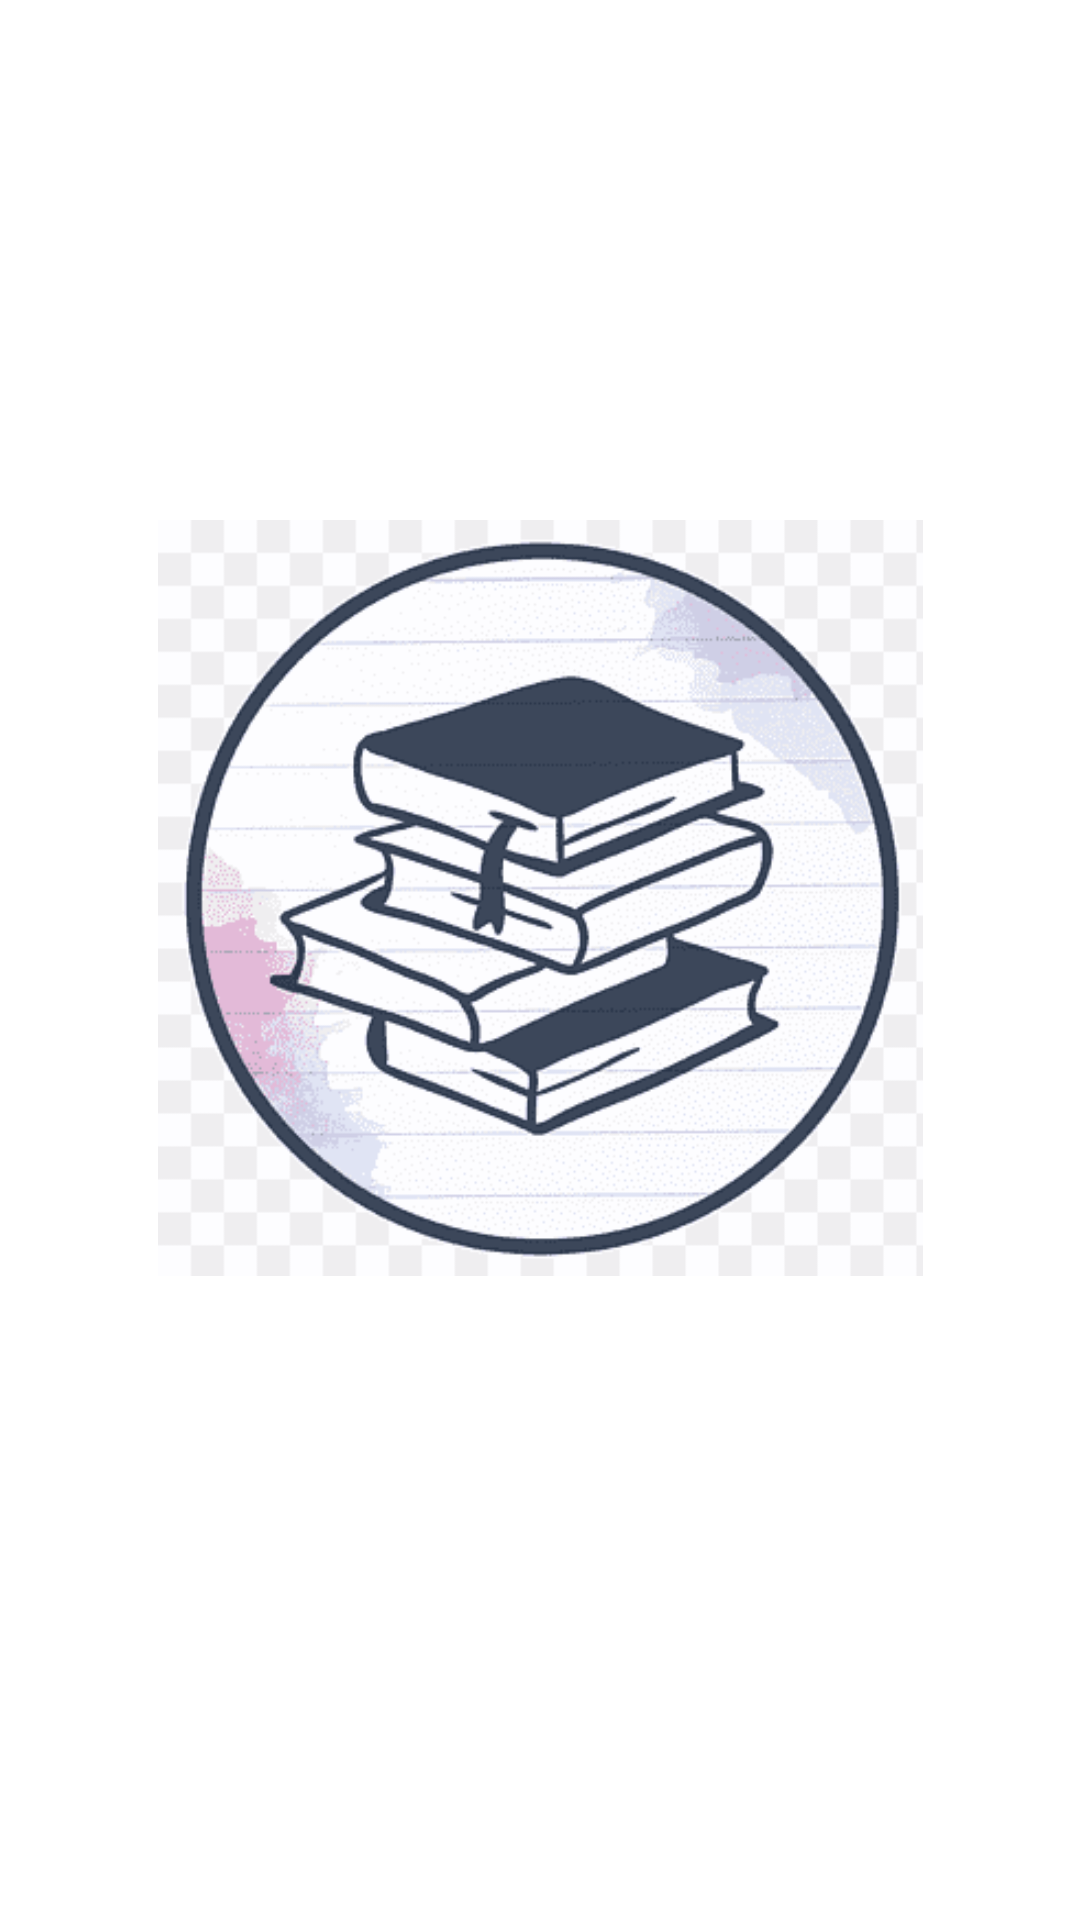

This screen was rendered from an Android layout file. Write that file and the resources it references.
<!-- AndroidManifest.xml: application theme Theme.Syllabus -->
<!-- res/layout/activity_splash.xml -->
<?xml version="1.0" encoding="utf-8"?>
<androidx.constraintlayout.widget.ConstraintLayout xmlns:android="http://schemas.android.com/apk/res/android"
    xmlns:app="http://schemas.android.com/apk/res-auto"
    xmlns:tools="http://schemas.android.com/tools"
    android:layout_width="match_parent"
    android:layout_height="match_parent"
    tools:context=".splash_Activity">

    <ImageView
        android:id="@+id/imageView"
        android:layout_width="255dp"
        android:layout_height="276dp"
        app:layout_constraintBottom_toBottomOf="parent"
        app:layout_constraintEnd_toEndOf="parent"
        app:layout_constraintStart_toStartOf="parent"
        app:layout_constraintTop_toTopOf="parent"
        app:layout_constraintVertical_bias="0.443"
        app:srcCompat="@drawable/ls" />
</androidx.constraintlayout.widget.ConstraintLayout>
<!-- resources referenced by this layout -->
<resources>
  <!-- drawable ls: png bitmap (drawable, 13005 bytes) -->
  <style name="Theme.Syllabus" parent="Theme.MaterialComponents.DayNight.DarkActionBar">
          
          <item name="colorPrimary">@color/purple_500</item>
          <item name="colorPrimaryVariant">@color/purple_700</item>
          <item name="colorOnPrimary">@color/white</item>
          
          <item name="colorSecondary">@color/teal_200</item>
          <item name="colorSecondaryVariant">@color/teal_700</item>
          <item name="colorOnSecondary">@color/black</item>
          
          <item name="android:statusBarColor" tools:targetApi="l">?attr/colorPrimaryVariant</item>
          
      </style>
  <!-- not gathered from this repository: default colours our renderer supplied (Android Studio template values) -->
  <color name="purple_500">#FF6200EE</color>
  <color name="purple_700">#FF3700B3</color>
  <color name="teal_200">#FF03DAC5</color>
  <color name="teal_700">#FF018786</color>
  <color name="black">#FF000000</color>
  <color name="white">#FFFFFFFF</color>
</resources>
